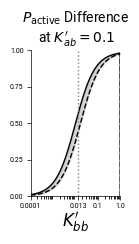

Source code (Python):
import numpy as np
import matplotlib.pyplot as plt
from matplotlib import rcParams

rcParams['font.family'] = 'Roboto'
rcParams['figure.figsize'] = (3/2.54, 5.5/2.54)  
rcParams['figure.dpi'] = 300
rcParams['axes.linewidth'] = 0.5
rcParams['xtick.major.width'] = 0.5
rcParams['ytick.major.width'] = 0.5

def equation1(x, B, A_B, s):
    numerator = B/s + A_B/(s**2)
    denominator = numerator + 1 + (B + A_B)/x
    return np.where(x > 0, numerator / denominator, 0) * (x < 1)

def equation2(x, B2, A_B2, s):
    numerator = B2/s + A_B2/(s**2)
    denominator = numerator + 1 + (B2 + A_B2)/x
    return np.where(x > 0, numerator / denominator, 0) * (x < 1)

x = np.logspace(-4, 0, 1000)

s = 0.1
B, A_B = 0, 1  
B2, A_B2 = 10/12.6, 1  

y1 = equation1(x, B, A_B, s)
y2 = equation2(x, B2, A_B2, s)

fig, ax = plt.subplots()

ax.semilogx(x, y1, color='black', linestyle='-', linewidth=1, label='Equation 1')
ax.semilogx(x, y2, color='black', linestyle='--', linewidth=1, label='Equation 2')

ax.fill_between(x, y1, y2, where=(y2 > y1), color='lightgray', alpha=0.5)
ax.fill_between(x, y1, y2, where=(y1 > y2), color='darkgray', alpha=0.5)

ax.set_xlabel(r"$K_{bb}'$", fontsize=12, labelpad=0)
ax.set_xlim(1e-4, 1)
ax.set_ylim(0, 1)

ax.set_title("$P_{\mathrm{active}}$ Difference \n at $K_{ab}' = 0.1$", fontsize=10, pad=5)

xticks = [1e-4, 0.013, 0.1, 1]
ax.set_xticks(xticks)

ax.set_yticks([0.0, 0.25, 0.50, 0.75, 1.0])
ax.set_xticklabels(['{:.4f}'.format(x) if x < 1e-3 else '{:.3f}'.format(x) if x < 0.1 else '{:.1f}'.format(x) for x in xticks])

ax.tick_params(axis='both', which='major', labelsize=5, pad=2, length=3, width=0.5)

ax.axvline(0.013, color='gray', linestyle=':', linewidth=1)

ax.spines['top'].set_visible(False)
ax.spines['right'].set_visible(False)

plt.tight_layout(pad=0.1)
plt.savefig('Fig5G.pdf', format='pdf', bbox_inches='tight', dpi=330 , pad_inches=0)
plt.savefig('Fig5G.png', format='png', bbox_inches='tight', dpi=300)
plt.close()
